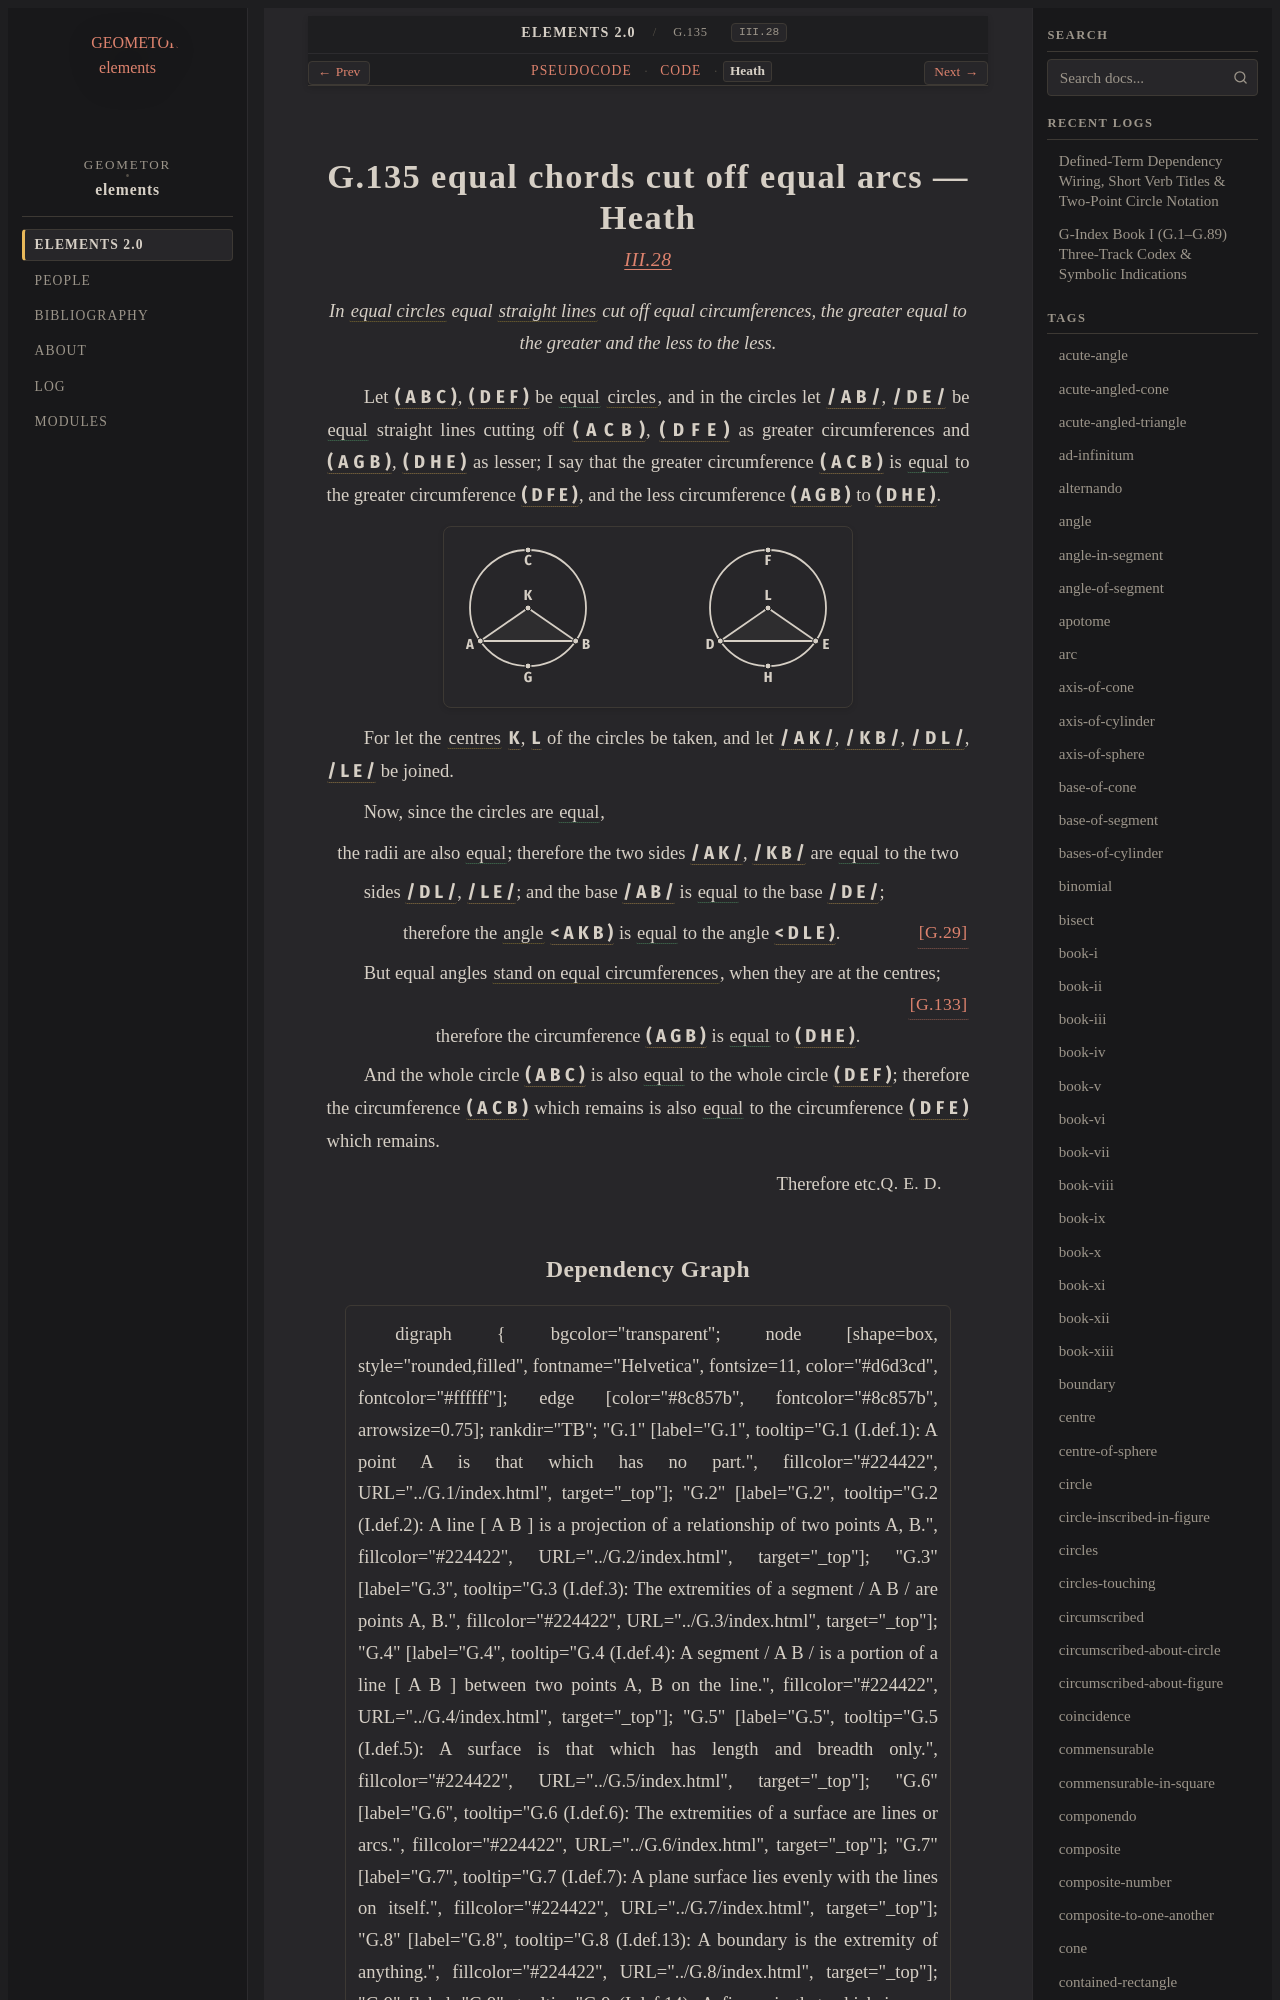

repository: geometor/elements · page: elements2/G.135/heath.html · generator: sphinx

:canonical_id: G.135
:original_id: III.28
:title: G.135 equal chords cut off equal arcs
:volume: II
:book: III
:type: prop

G.135 equal chords cut off equal arcs — Heath
=============================================

.. rubric:: `III.28 <https://geometor.github.io/euclid/heath/volume_II/book_iii/propositions/28/>`_

.. enunciation::

   In :term:`equal circles <G.131>` equal :term:`straight lines <G.4>` cut off equal circumferences, the greater equal to the greater and the less to the less.

Let :g:`( A B C ) <g1:( A B C )>`, :g:`( D E F ) <g1:( D E F )>` be :eq:`equal <g1:( A B C ) = g1:( D E F )>` :term:`circles <G.10>`, and in the circles let
:g:`/ A B / <g1:/ A B />`, :g:`/ D E / <g1:/ D E />` be :eq:`equal <g1:/ A B / = g1:/ D E />` straight lines cutting off :g:`( A C B ) <g1:( A C B )>`, :g:`( D F E ) <g1:( D F E )>` as
greater circumferences and :g:`( A G B ) <g1:( A G B )>`, :g:`( D H E ) <g1:( D H E )>` as lesser;
I say that the greater circumference :g:`( A C B ) <g1:( A C B )>` is :eq:`equal <g1:( A C B ) = g1:( D F E ); g1:( A G B ) = g1:( D H E )>` to the
greater circumference :g:`( D F E ) <g1:( D F E )>`, and the less circumference :g:`( A G B ) <g1:( A G B )>`
to :g:`( D H E ) <g1:( D H E )>`.

.. picture:: g1.svg
   :alt: Diagram

For let the :term:`centres <G.11>` :g:`K <g1:K>`, :g:`L <g1:L>` of the circles be taken, and let
:g:`/ A K / <g1:/ A K />`, :g:`/ K B / <g1:/ K B />`, :g:`/ D L / <g1:/ D L />`, :g:`/ L E / <g1:/ L E />` be joined.

Now, since the circles are :eq:`equal <g1:( A B C ) = g1:( D E F )>`,

.. assertion::

   the radii are also :eq:`equal <g1:/ A K / = g1:/ K B / = g1:/ D L / = g1:/ L E />`; therefore the two sides :g:`/ A K / <g1:/ A K />`, :g:`/ K B / <g1:/ K B />` are :eq:`equal <g1:/ A K / = g1:/ D L /; g1:/ K B / = g1:/ L E />` to the two

sides :g:`/ D L / <g1:/ D L />`, :g:`/ L E / <g1:/ L E />`;
and the base :g:`/ A B / <g1:/ A B />` is :eq:`equal <g1:/ A B / = g1:/ D E />` to the base :g:`/ D E / <g1:/ D E />`;

.. assertion:: [G.29] <G.29>

   therefore the :term:`angle <G.22>` :g:`< A K B ) <g1:< A K B )>` is :eq:`equal <g1:< A K B ) = g1:< D L E )>` to the angle :g:`< D L E ) <g1:< D L E )>`.

But equal angles :term:`stand on equal circumferences <G.132>`, when
they are at the centres; :just:`[G.133] <G.133>`

.. assertion::

   therefore the circumference :g:`( A G B ) <g1:( A G B )>` is :eq:`equal <g1:( A G B ) = g1:( D H E )>` to :g:`( D H E ) <g1:( D H E )>`.

And the whole circle :g:`( A B C ) <g1:( A B C )>` is also :eq:`equal <g1:( A B C ) = g1:( D E F )>` to the whole
circle :g:`( D E F ) <g1:( D E F )>`;
therefore the circumference :g:`( A C B ) <g1:( A C B )>` which remains is also :eq:`equal <g1:( A C B ) = g1:( D F E )>`
to the circumference :g:`( D F E ) <g1:( D F E )>` which remains.

.. qed::

   Therefore etc. :just:`Q. E. D.`
